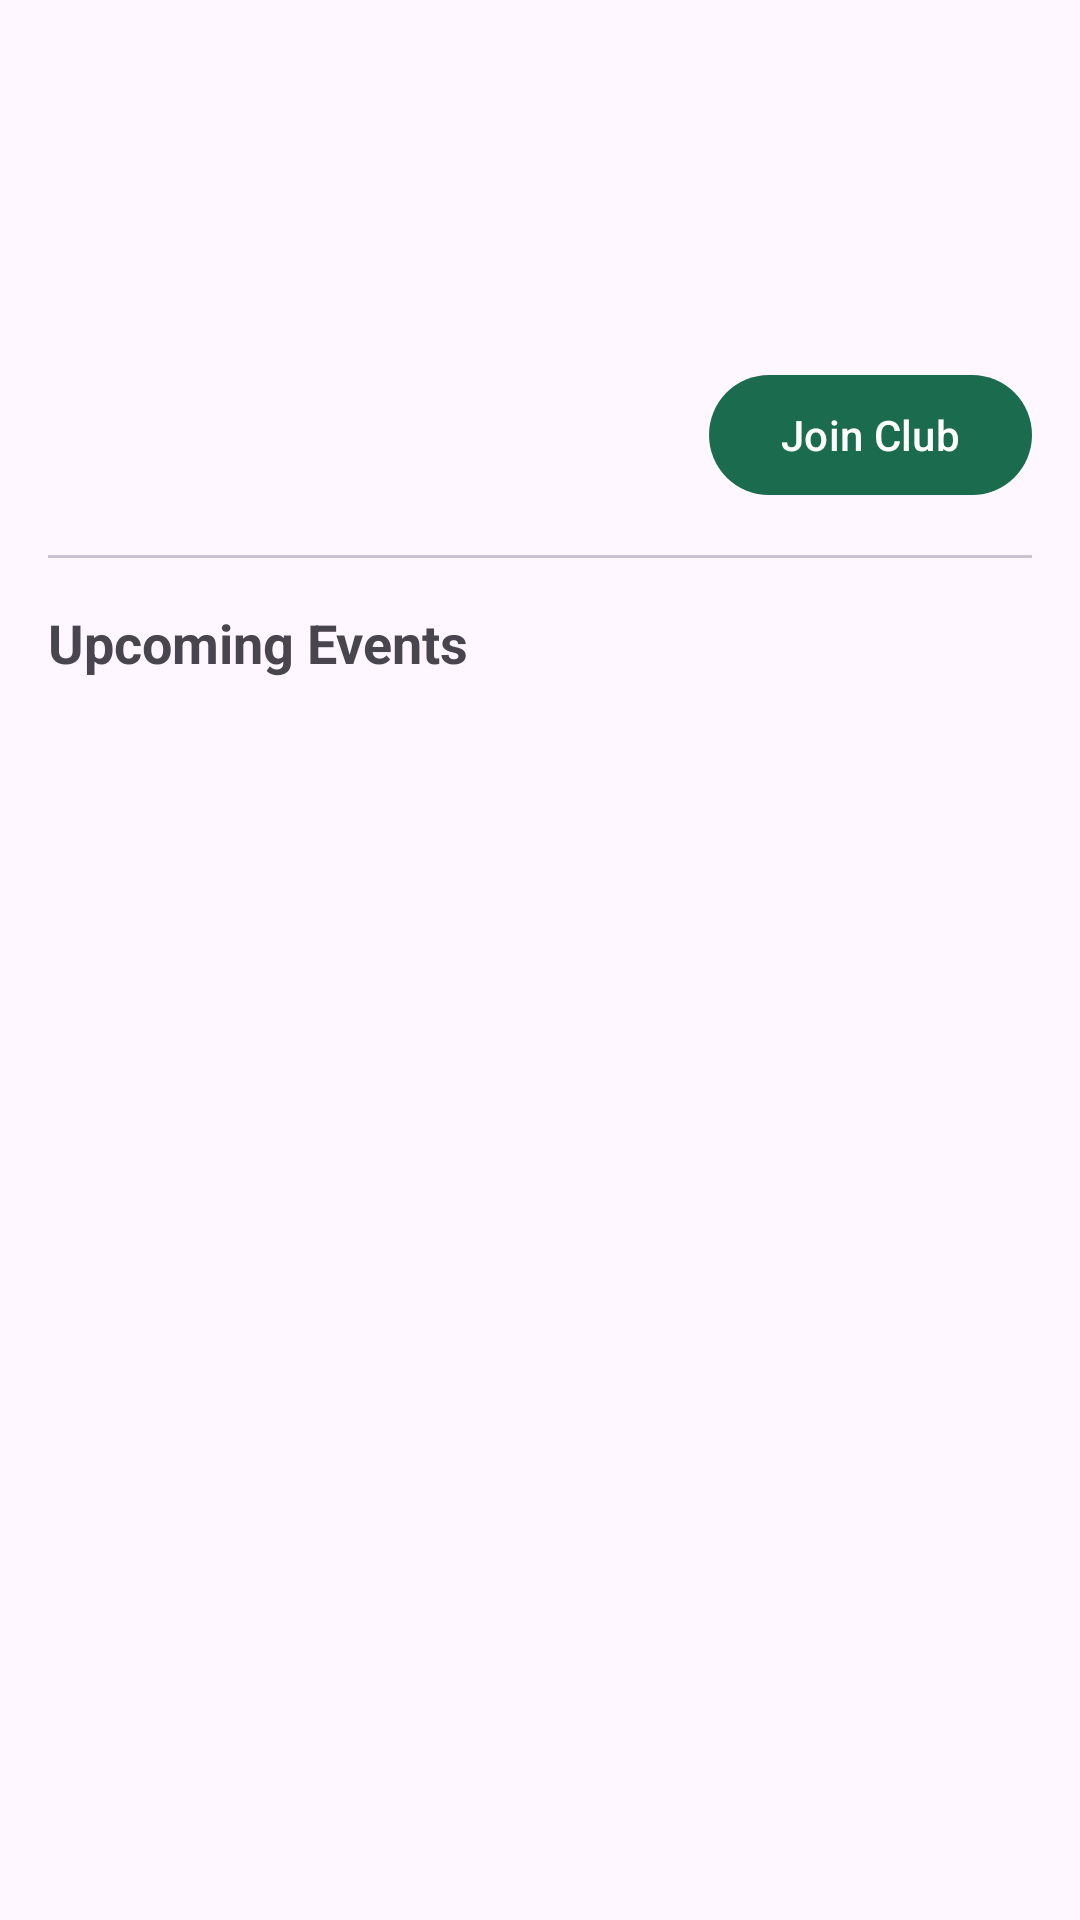

Layout XML and referenced resources for this Android screen:
<!-- AndroidManifest.xml: application theme Theme.Valet -->
<!-- res/layout/fragment_club_detail.xml -->
<?xml version="1.0" encoding="utf-8"?>
<ScrollView xmlns:android="http://schemas.android.com/apk/res/android"
    xmlns:app="http://schemas.android.com/apk/res-auto"
    android:layout_width="match_parent"
    android:layout_height="match_parent">

    <LinearLayout
        android:layout_width="match_parent"
        android:layout_height="wrap_content"
        android:orientation="vertical"
        android:padding="16dp">

        <TextView
            android:id="@+id/tvClubName"
            android:layout_width="match_parent"
            android:layout_height="wrap_content"
            android:layout_marginBottom="4dp"
            android:textSize="24sp"
            android:textStyle="bold" />

        <TextView
            android:id="@+id/tvCategory"
            android:layout_width="wrap_content"
            android:layout_height="wrap_content"
            android:layout_marginBottom="12dp"
            android:textColor="?attr/colorPrimary"
            android:textSize="14sp" />

        <TextView
            android:id="@+id/tvDescription"
            android:layout_width="match_parent"
            android:layout_height="wrap_content"
            android:layout_marginBottom="16dp"
            android:textSize="16sp" />

        <LinearLayout
            android:layout_width="match_parent"
            android:layout_height="wrap_content"
            android:layout_marginBottom="16dp"
            android:gravity="center_vertical"
            android:orientation="horizontal">

            <ImageView
                android:layout_width="20dp"
                android:layout_height="20dp"
                android:layout_marginEnd="8dp"
                android:contentDescription="Members"
                android:src="@drawable/ic_people" />

            <TextView
                android:id="@+id/tvMemberCount"
                android:layout_width="0dp"
                android:layout_height="wrap_content"
                android:layout_weight="1"
                android:textSize="14sp" />

            <com.google.android.material.button.MaterialButton
                android:id="@+id/btnJoinLeave"
                android:layout_width="wrap_content"
                android:layout_height="wrap_content"
                android:text="Join Club" />
        </LinearLayout>

        <View
            android:layout_width="match_parent"
            android:layout_height="1dp"
            android:layout_marginBottom="16dp"
            android:background="?attr/colorOutlineVariant" />

        <TextView
            android:layout_width="wrap_content"
            android:layout_height="wrap_content"
            android:layout_marginBottom="12dp"
            android:text="Upcoming Events"
            android:textSize="18sp"
            android:textStyle="bold" />

        <androidx.recyclerview.widget.RecyclerView
            android:id="@+id/rvEvents"
            android:layout_width="match_parent"
            android:layout_height="wrap_content"
            android:nestedScrollingEnabled="false" />

        <TextView
            android:id="@+id/tvNoEvents"
            android:layout_width="match_parent"
            android:layout_height="wrap_content"
            android:gravity="center"
            android:padding="32dp"
            android:text="No upcoming events"
            android:textColor="?attr/colorOnSurfaceVariant"
            android:visibility="gone" />
    </LinearLayout>
</ScrollView>
<!-- resources referenced by this layout -->
<resources>
  <style name="Theme.Valet" parent="Theme.Material3.DayNight.NoActionBar">
          <item name="colorPrimary">@color/md_theme_primary</item>
          <item name="colorOnPrimary">@color/md_theme_onPrimary</item>
          <item name="colorPrimaryContainer">@color/md_theme_primaryContainer</item>
          <item name="colorOnPrimaryContainer">@color/md_theme_onPrimaryContainer</item>
          <item name="colorSecondary">@color/md_theme_secondary</item>
          <item name="colorOnSecondary">@color/md_theme_onSecondary</item>
          <item name="colorSecondaryContainer">@color/md_theme_secondaryContainer</item>
          <item name="colorSurface">@color/md_theme_surface</item>
          <item name="colorOnSurface">@color/md_theme_onSurface</item>
          <item name="colorSurfaceVariant">@color/md_theme_surfaceVariant</item>
          <item name="colorOnSurfaceVariant">@color/md_theme_onSurfaceVariant</item>
          <item name="colorOutline">@color/md_theme_outline</item>
      </style>
  <color name="md_theme_primary">#1B6B4F</color>
  <color name="md_theme_onPrimary">#FFFFFF</color>
  <color name="md_theme_primaryContainer">#A5F2CD</color>
  <color name="md_theme_onPrimaryContainer">#002115</color>
  <color name="md_theme_secondary">#4D6357</color>
  <color name="md_theme_onSecondary">#FFFFFF</color>
  <color name="md_theme_secondaryContainer">#D0E8D8</color>
  <color name="md_theme_surface">#FBFDF8</color>
  <color name="md_theme_onSurface">#191C1A</color>
  <color name="md_theme_surfaceVariant">#DBE5DD</color>
  <color name="md_theme_onSurfaceVariant">#404943</color>
  <color name="md_theme_outline">#707973</color>
</resources>
